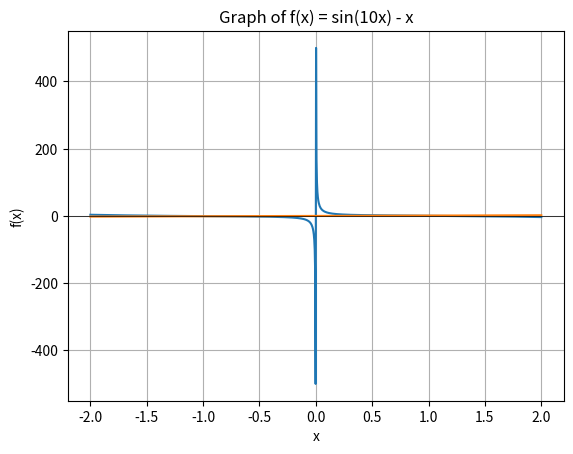

Generate this figure with matplotlib: (Note: this script raises an exception after producing the figure.)
import math


import numpy as np
import matplotlib.pyplot as plt

# x 범위
x = np.linspace(-2, 2, 1000)
# 함수 정의
y = (1.0 / np.tan(x)-((x**2)-1)/2*x)
z=x
# 그래프 그리기
plt.plot(x, y,x,z)
plt.axhline(0, color='black', linewidth=0.5)
plt.title('Graph of f(x) = sin(10x) - x')
plt.xlabel('x')
plt.ylabel('f(x)')
plt.grid(True)
plt.show()

# 고정점 반복법
def g(x):
    return ((x*x)-1)/2*(1.0 / math.tan(x))  # f(x)=cot(x) - (x^2-1)/2x 에 대해 g(x) = (x^2-1)/2cot(x) 정의

def fixed_point_iteration(x0, kmax=40, tol=1e-10):
    for k in range(kmax):
        y = g(x0)
        if abs(y - x0) < tol:
            break
        x0 = y
        print(x0)
    return x0

# 초기값 설정
x0 = 0.3
result = fixed_point_iteration(x0)

print("근사해:", result)